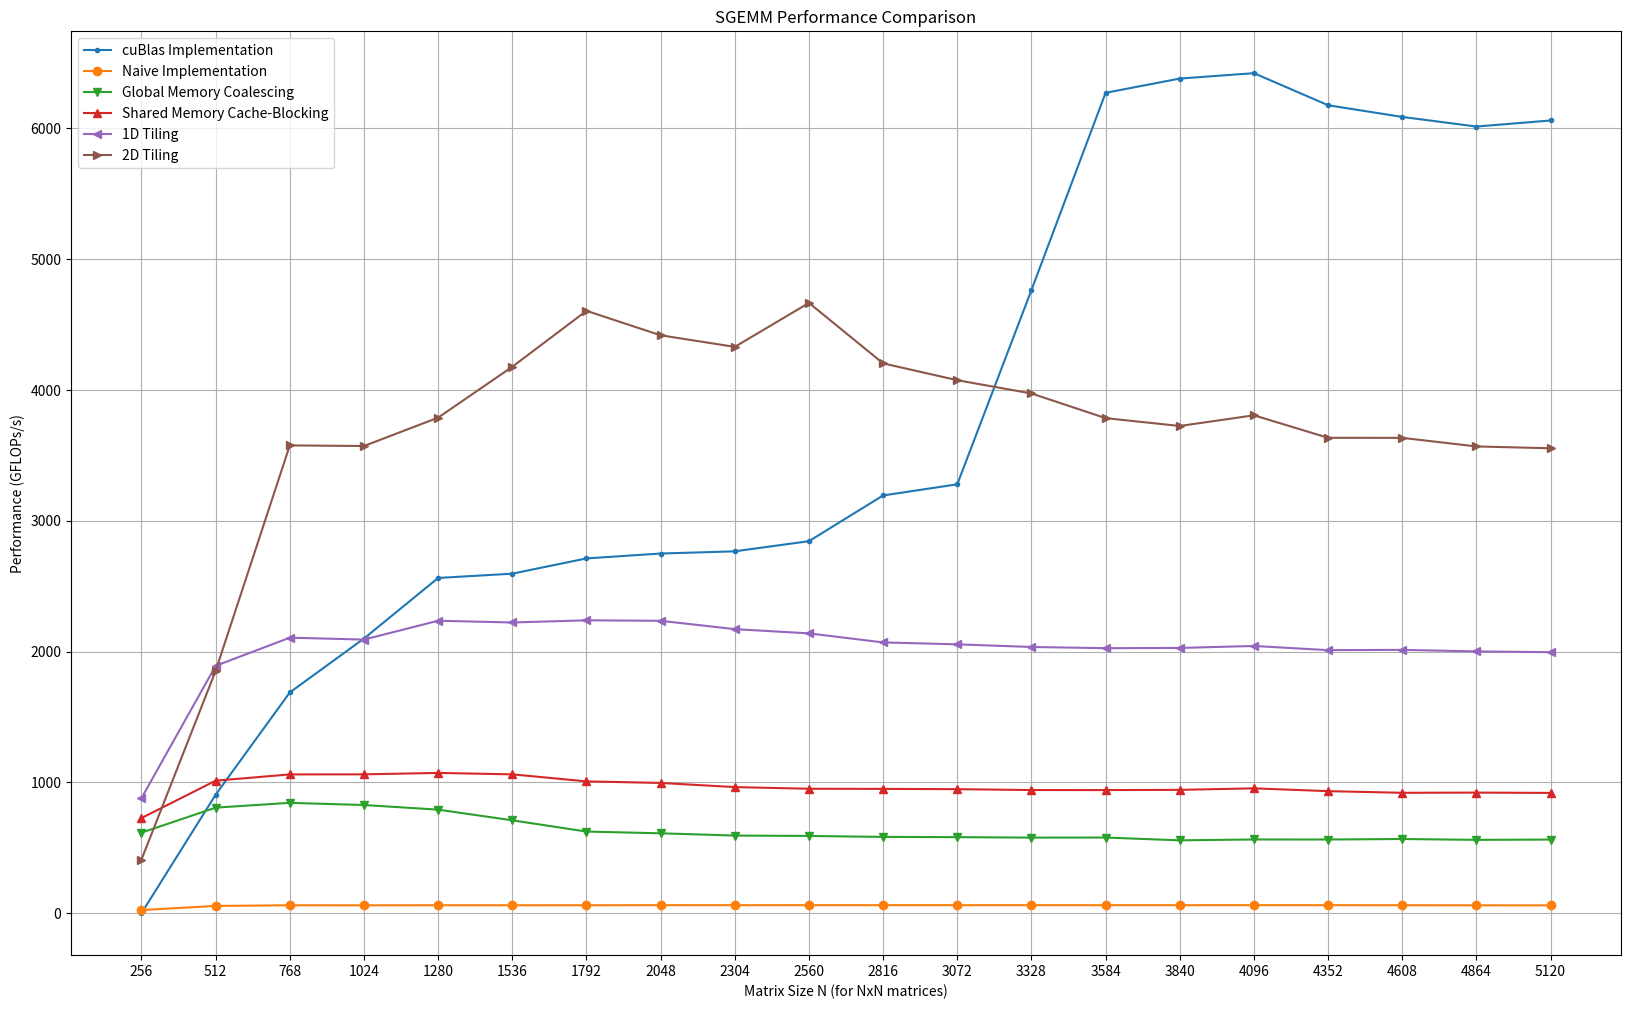

This figure's Python source:
# Automatic generated by the runner, do not edit.
import numpy as np
import matplotlib.pyplot as plt
from matplotlib.pyplot import MultipleLocator
plt.figure(figsize=(20, 12))
plt.xlabel('Matrix Size N (for NxN matrices)')
plt.ylabel('Performance (GFLOPs/s)')
plt.title('SGEMM Performance Comparison')
plt.grid(True)
x_major_locator = MultipleLocator(256)
plt.gca().xaxis.set_major_locator(x_major_locator)
# Automatically generated by the runner, do not edit.
# Run kernel: cuBlas Implementation
plt.plot(
[256,512,768,1024,1280,1536,1792,2048,2304,2560,2816,3072,3328,3584,3840,4096,4352,4608,4864,5120],[0.917479,906.214,1687.47,2099.76,2562.5,2595.27,2711.89,2749.18,2765.97,2843.65,3193,3278.19,4762.47,6269.94,6378.81,6420.17,6175.01,6085.72,6012.21,6058.5],label="cuBlas Implementation",marker='.')
# Automatically generated by the runner, do not edit.
# Run kernel: Naive Implementation
plt.plot(
[256,512,768,1024,1280,1536,1792,2048,2304,2560,2816,3072,3328,3584,3840,4096,4352,4608,4864,5120],[24.7814,56.2416,61.0348,60.6677,61.5003,61.1945,61.3427,61.86,61.7012,61.863,61.8682,61.9049,61.8003,61.7693,61.7584,61.9526,61.7722,61.5165,60.7643,60.2945],label="Naive Implementation",marker='o')
# Automatically generated by the runner, do not edit.
# Run kernel: Global Memory Coalescing
plt.plot(
[256,512,768,1024,1280,1536,1792,2048,2304,2560,2816,3072,3328,3584,3840,4096,4352,4608,4864,5120],[616.057,807.323,843.923,827.393,791.911,710.48,624.453,611.172,593.891,590.91,583.677,581.832,578.239,578.822,557.343,564.067,563.732,567.591,561.093,563.284],label="Global Memory Coalescing",marker='v')
# Automatically generated by the runner, do not edit.
# Run kernel: Shared Memory Cache-Blocking
plt.plot(
[256,512,768,1024,1280,1536,1792,2048,2304,2560,2816,3072,3328,3584,3840,4096,4352,4608,4864,5120],[727.781,1013.25,1061.22,1061.72,1072.61,1061.67,1008.04,996.064,964.347,951.602,950.641,948.4,941.778,941.452,943.143,954.78,933.336,920.725,922.217,919.863],label="Shared Memory Cache-Blocking",marker='^')
# Automatically generated by the runner, do not edit.
# Run kernel: 1D Tiling
plt.plot(
[256,512,768,1024,1280,1536,1792,2048,2304,2560,2816,3072,3328,3584,3840,4096,4352,4608,4864,5120],[879.92,1891,2106.1,2091.54,2235.71,2222.16,2238.83,2235.16,2171.39,2138.93,2069.96,2055.21,2035.18,2025.86,2027.75,2042.79,2010.85,2013.01,2001.11,1995.35],label="1D Tiling",marker='<')
# Automatically generated by the runner, do not edit.
# Run kernel: 2D Tiling
plt.plot(
[256,512,768,1024,1280,1536,1792,2048,2304,2560,2816,3072,3328,3584,3840,4096,4352,4608,4864,5120],[410.496,1852.7,3575.48,3570.83,3787.72,4176.6,4603.83,4417.05,4328.43,4664.51,4202.35,4073.69,3972.48,3783.85,3723.9,3805.5,3633.64,3633.11,3567.56,3553.57],label="2D Tiling",marker='>')
plt.legend()
plt.savefig("2025-04-27-14:50:45.png")
